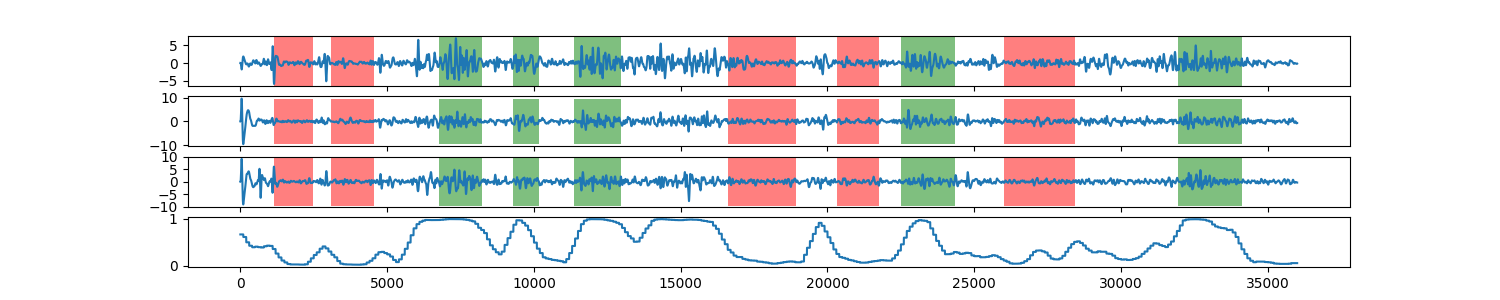

The data file committed next to this chart (first rows):
0, 0.664806818667
1, 0.6648
2, 0.6648
3, 0.6648
4, 0.6648
5, 0.6648
6, 0.6648
7, 0.6648
8, 0.6648
9, 0.6648
10, 0.6648
11, 0.6648
12, 0.6648
13, 0.6648
14, 0.6648
15, 0.6648
16, 0.6648
17, 0.6648
18, 0.6648
19, 0.6648
20, 0.6648
21, 0.6648
22, 0.6648
23, 0.6648
24, 0.6648
25, 0.6648
26, 0.6648
27, 0.6648
28, 0.6648
29, 0.6648
30, 0.6648
31, 0.6648
32, 0.6648
33, 0.6648
34, 0.6648
35, 0.6648
36, 0.6648
37, 0.6648
38, 0.6648
39, 0.6648
40, 0.6648
41, 0.6648
42, 0.6648
43, 0.6648
44, 0.6648
45, 0.6648
46, 0.6648
47, 0.6648
48, 0.6648
49, 0.6648
50, 0.6648
51, 0.6648
52, 0.6648
53, 0.6648
54, 0.6648
55, 0.6648
56, 0.6648
57, 0.6648
58, 0.6648
59, 0.6648
60, 0.6648
... 35,939 more rows
